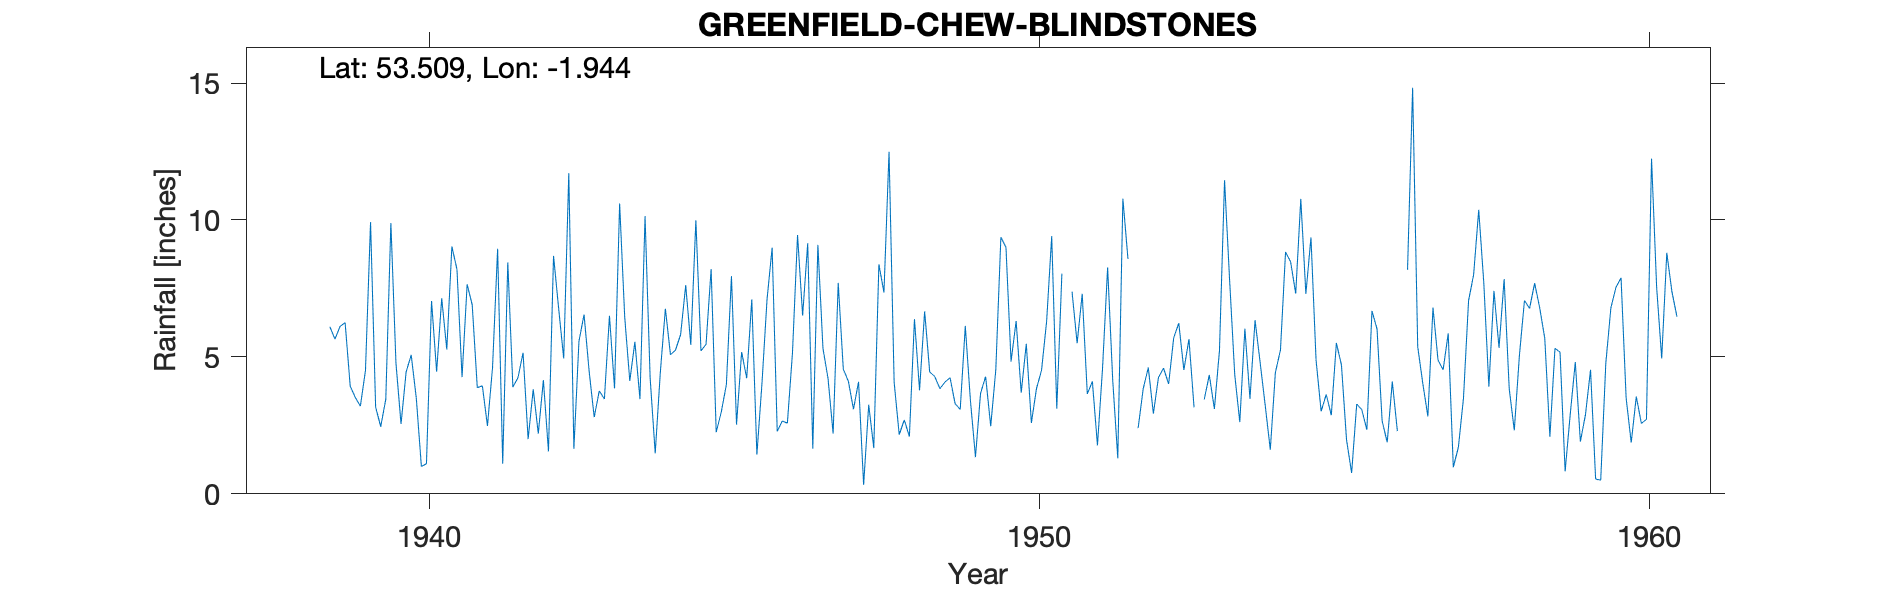

The data file committed next to this chart (first rows):
GREENFIELD-CHEW-BLINDSTONES, , , , , , , , , , , , , , , , , , , , , , , 
Grid ref, SE038014, Long, -1.944, Lat, 53.51, Elevation, 1745, ft., , , , , , , , , , , , , , , 
Station no, 3093/3, , , , , , , , , , , , , , , , , , , , , , 
, 1931, 1932, 1933, 1934, 1935, 1936, 1937, 1938, 1939, 1940, 1941, 1942, 1943, 1944, 1945, 1946, 1947, 1948, 1949, 1950, 1951, 1952, 1953
January, , , , , , , , , 6.11, 2.55, 4.26, 5.15, 6.55, 10.14, 5.46, 7.1, 4.21, 12.49, 4.24, 4.83, 7.38, , 3.16
February, , , , , , , , , 6.25, 4.45, 7.65, 2, 4.48, 4.24, 8.21, 8.99, 2.2, 4.08, 3.29, 6.31, 5.5, 2.4, 
March, , , , , , , , , 3.93, 5.07, 6.9, 3.82, 2.8, 1.48, 2.25, 2.28, 7.7, 2.16, 3.08, 3.69, 7.3, 3.84, 3.44
April, , , , , , , , , 3.52, 3.5, 3.88, 2.2, 3.76, 4.42, 2.99, 2.66, 4.55, 2.7, 6.13, 5.48, 3.65, 4.61, 4.34
May, , , , , , , , , 3.2, 1, 3.94, 4.15, 3.46, 6.76, 3.99, 2.58, 4.11, 2.09, 3.43, 2.59, 4.1, 2.93, 3.1
June, , , , , , , , , 4.5, 1.1, 2.48, 1.55, 6.5, 5.08, 7.95, 5.14, 3.09, 6.38, 1.34, 3.84, 1.77, 4.25, 5.23
July, , , , , , , , , 9.92, 7.04, 4.62, 8.69, 3.85, 5.25, 2.53, 9.45, 4.09, 3.78, 3.67, 4.51, 4.59, 4.59, 11.45
August, , , , , , , , , 3.17, 4.46, 8.95, 6.78, 10.6, 5.82, 5.18, 6.51, 0.33, 6.66, 4.28, 6.3, 8.27, 4.01, 7.79
September, , , , , , , , , 2.45, 7.14, 1.1, 4.94, 6.45, 7.62, 4.22, 9.15, 3.25, 4.45, 2.47, 9.41, 4.15, 5.7, 4.36
October, , , , , , , , , 3.46, 5.27, 8.45, 11.71, 4.12, 5.44, 7.1, 1.65, 1.67, 4.28, 4.53, 3.11, 1.3, 6.23, 2.62
November, , , , , , , , 6.1, 9.89, 9.03, 3.9, 1.64, 5.55, 9.99, 1.43, 9.09, 8.38, 3.84, 9.37, 8.04, 10.78, 4.52, 6.03
December, , , , , , , , 5.65, 4.76, 8.2, 4.24, 5.57, 3.46, 5.22, 4.03, 5.31, 7.35, 4.08, 9, , 8.58, 5.65, 3.47
Total, , , , , , , , , 61.16, 58.81, 60.37, 58.2, 61.58, 71.46, 55.34, 69.91, 50.93, 56.99, 54.83, , 67.37, , 
NGR is from the 1950s record and is near…, , , , , , , , , , , , , , , , , , , , , , , 
Stated altitude is 30 ft. too low or gau…, , , , , , , , , , , , , , , , , , , , , , , 
MIDAS src_id 11942, continues to 1982, , , , , , , , , , , , , , , , , , , , , , , 
Feb and Mar 1947 estimated for snow but …, , , , , , , , , , , , , , , , , , , , , , , 
